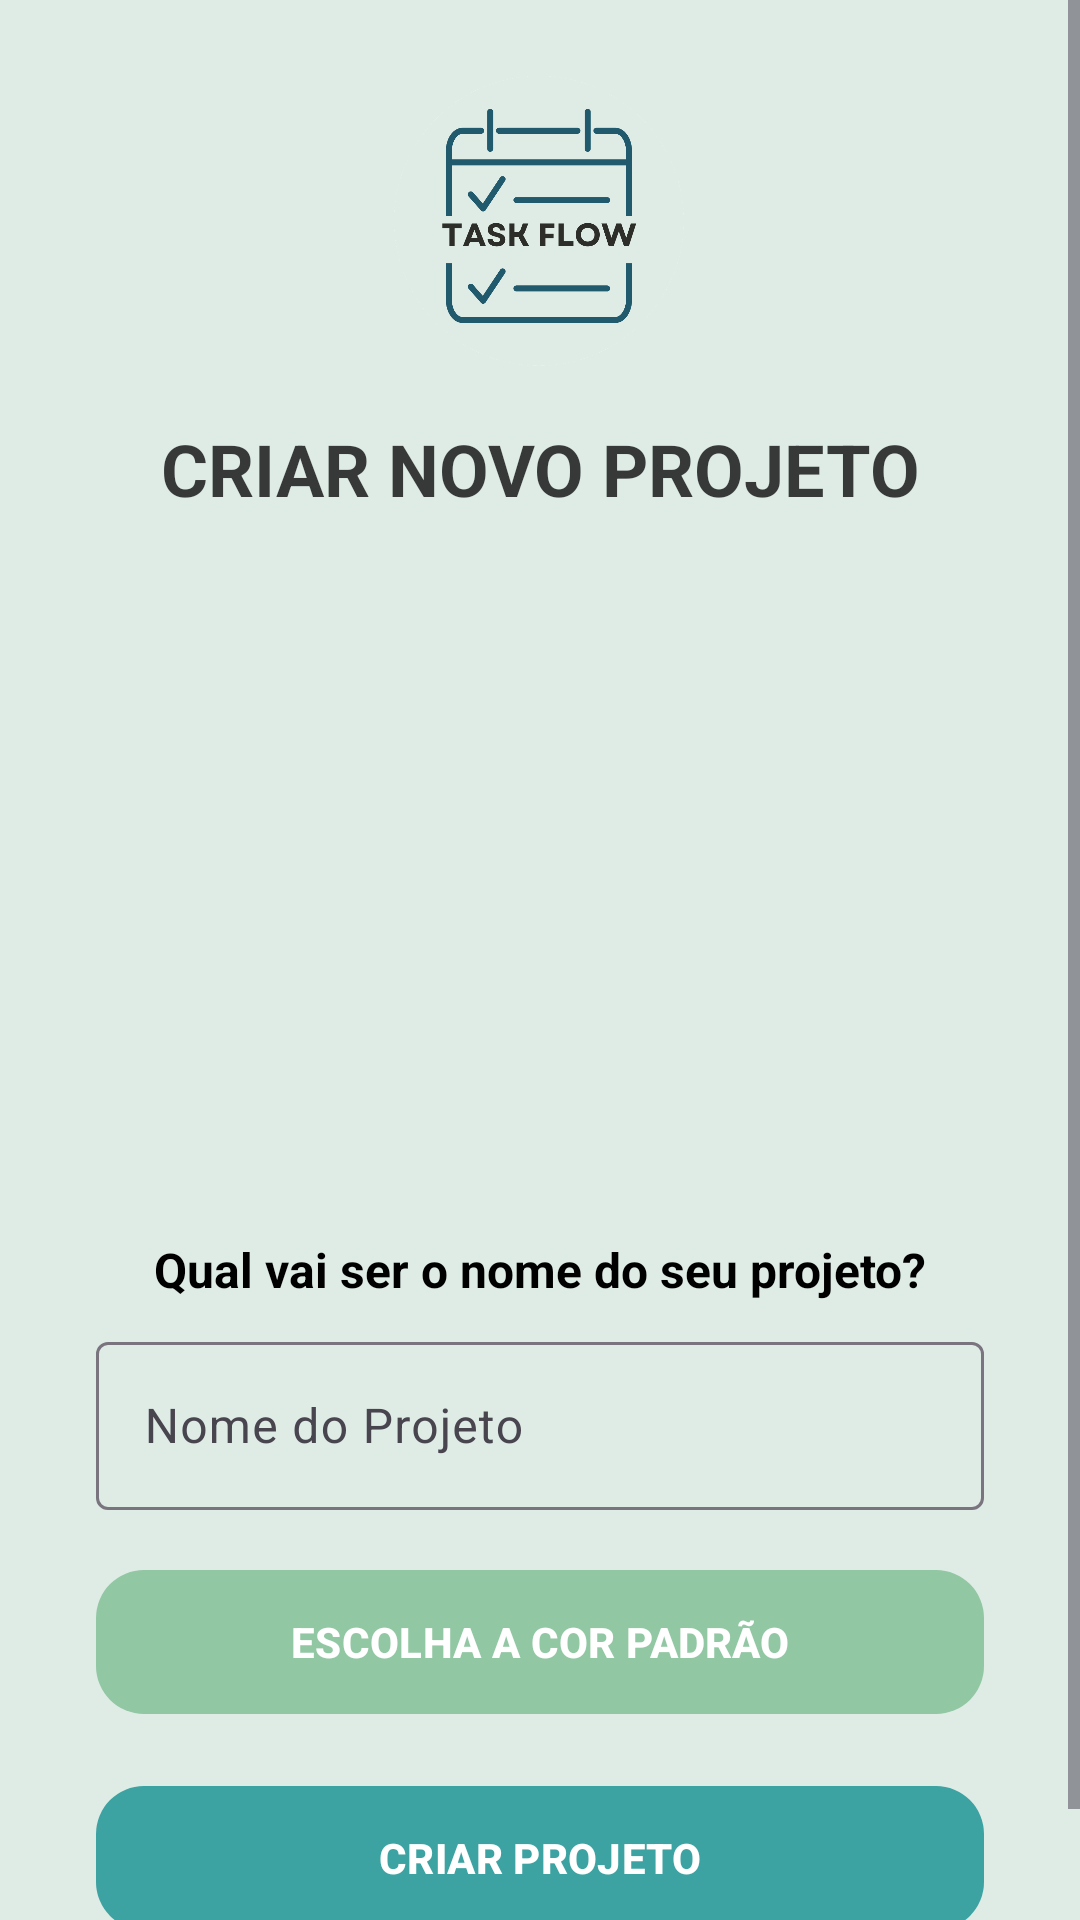

This screen was rendered from an Android layout file. Write that file and the resources it references.
<!-- AndroidManifest.xml: application theme Theme.TaskFlow -->
<!-- res/layout/activity_criar_projeto.xml -->
<?xml version="1.0" encoding="utf-8"?>
<ScrollView xmlns:android="http://schemas.android.com/apk/res/android"
    xmlns:app="http://schemas.android.com/apk/res-auto"
    xmlns:tools="http://schemas.android.com/tools"
    android:layout_width="match_parent"
    android:layout_height="match_parent"
    android:fillViewport="true"
    android:background="#DFECE6">

    <androidx.constraintlayout.widget.ConstraintLayout
        android:id="@+id/teste"
        android:layout_width="match_parent"
        android:layout_height="wrap_content"
        android:paddingBottom="32dp"
        tools:context=".ui.projeto.criar.CriarProjetoActivity">

        
        <Button
            android:id="@+id/button4"
            style="@style/Widget.Material3.Button.TonalButton.Icon"
            android:layout_width="48dp"
            android:layout_height="48dp"
            android:layout_marginStart="16dp"
            android:backgroundTint="@color/Principal"
            android:textColor="@color/white"
            app:icon="@drawable/back"
            app:iconTint="@color/white"
            app:layout_constraintStart_toStartOf="parent"
            app:layout_constraintTop_toTopOf="@+id/imageView16"
            app:layout_constraintBottom_toBottomOf="@+id/imageView16" />

        <ImageView
            android:id="@+id/imageView16"
            android:layout_width="100dp"
            android:layout_height="100dp"
            android:layout_marginTop="24dp"
            android:contentDescription="Logo TaskApp"
            app:layout_constraintEnd_toEndOf="parent"
            app:layout_constraintStart_toStartOf="parent"
            app:layout_constraintTop_toTopOf="parent"
            app:srcCompat="@drawable/logotask" />

        
        <TextView
            android:id="@+id/textView13"
            android:layout_width="0dp"
            android:layout_height="wrap_content"
            android:layout_marginStart="32dp"
            android:layout_marginTop="16dp"
            android:layout_marginEnd="32dp"
            android:text="CRIAR NOVO PROJETO"
            android:textAlignment="center"
            android:textColor="#C4020202"
            android:textSize="24sp"
            android:textStyle="bold"
            app:layout_constraintEnd_toEndOf="parent"
            app:layout_constraintStart_toStartOf="parent"
            app:layout_constraintTop_toBottomOf="@+id/imageView16" />

        
        <ImageView
            android:id="@+id/imageView21"
            android:layout_width="0dp"
            android:layout_height="200dp"
            android:layout_marginStart="24dp"
            android:layout_marginTop="16dp"
            android:layout_marginEnd="24dp"
            android:contentDescription="Ilustração de projeto"
            android:scaleType="centerInside"
            app:layout_constraintEnd_toEndOf="parent"
            app:layout_constraintStart_toStartOf="parent"
            app:layout_constraintTop_toBottomOf="@+id/textView13"
            app:srcCompat="@drawable/illustration_team" />

        
        <TextView
            android:id="@+id/textView14"
            android:layout_width="0dp"
            android:layout_height="wrap_content"
            android:layout_marginStart="32dp"
            android:layout_marginTop="24dp"
            android:layout_marginEnd="32dp"
            android:text="Qual vai ser o nome do seu projeto?"
            android:textAlignment="center"
            android:textColor="#000000"
            android:textSize="16sp"
            android:textStyle="bold"
            app:layout_constraintEnd_toEndOf="parent"
            app:layout_constraintStart_toStartOf="parent"
            app:layout_constraintTop_toBottomOf="@+id/imageView21" />

        <com.google.android.material.textfield.TextInputLayout
            android:id="@+id/editText"
            android:layout_width="0dp"
            android:layout_height="wrap_content"
            android:layout_marginStart="32dp"
            android:layout_marginTop="8dp"
            android:layout_marginEnd="32dp"
            app:endIconMode="clear_text"
            app:layout_constraintEnd_toEndOf="parent"
            app:layout_constraintStart_toStartOf="parent"
            app:layout_constraintTop_toBottomOf="@+id/textView14">

            <com.google.android.material.textfield.TextInputEditText
                android:id="@+id/editTextText3"
                style="@style/Widget.Material3.TextInputEditText.OutlinedBox"
                android:layout_width="match_parent"
                android:layout_height="56dp"
                android:hint="Nome do Projeto"
                android:paddingStart="16dp"
                android:paddingEnd="16dp"
                android:textColor="#000000"
                android:textSize="16sp" />
        </com.google.android.material.textfield.TextInputLayout>

        
        <com.google.android.material.button.MaterialButton
            android:id="@+id/button11"
            android:layout_width="0dp"
            android:layout_height="56dp"
            android:layout_marginStart="32dp"
            android:layout_marginTop="16dp"
            android:layout_marginEnd="32dp"
            android:text="ESCOLHA A COR PADRÃO"
            android:textAllCaps="false"
            android:textColor="#FFFFFF"
            android:textStyle="bold"
            app:backgroundTint="@color/Fundos"
            app:cornerRadius="16dp"
            app:layout_constraintEnd_toEndOf="parent"
            app:layout_constraintStart_toStartOf="parent"
            app:layout_constraintTop_toBottomOf="@+id/editText" />

        <com.google.android.material.button.MaterialButton
            android:id="@+id/button7"
            android:layout_width="0dp"
            android:layout_height="56dp"
            android:layout_marginStart="32dp"
            android:layout_marginTop="16dp"
            android:layout_marginEnd="32dp"
            android:text="CRIAR PROJETO"
            android:textAllCaps="false"
            android:textColor="#FFFFFF"
            android:textStyle="bold"
            app:backgroundTint="@color/Secundaria"
            app:cornerRadius="16dp"
            app:layout_constraintEnd_toEndOf="parent"
            app:layout_constraintStart_toStartOf="parent"
            app:layout_constraintTop_toBottomOf="@+id/button11" />

    </androidx.constraintlayout.widget.ConstraintLayout>
</ScrollView>
<!-- resources referenced by this layout -->
<resources>
  <color name="Fundos">#92c7a3</color>
  <color name="Principal">#215a6d</color>
  <color name="Secundaria">#3ca2a2</color>
  <color name="white">#FFFFFFFF</color>
  <!-- drawable logotask: png bitmap (drawable, 43027 bytes) -->
  <style name="Theme.TaskFlow" parent="Base.Theme.TaskFlow" />
  <style name="Base.Theme.TaskFlow" parent="Theme.Material3.DayNight.NoActionBar">
          
           <item name="colorPrimary">@color/Principal</item>
      </style>
</resources>
